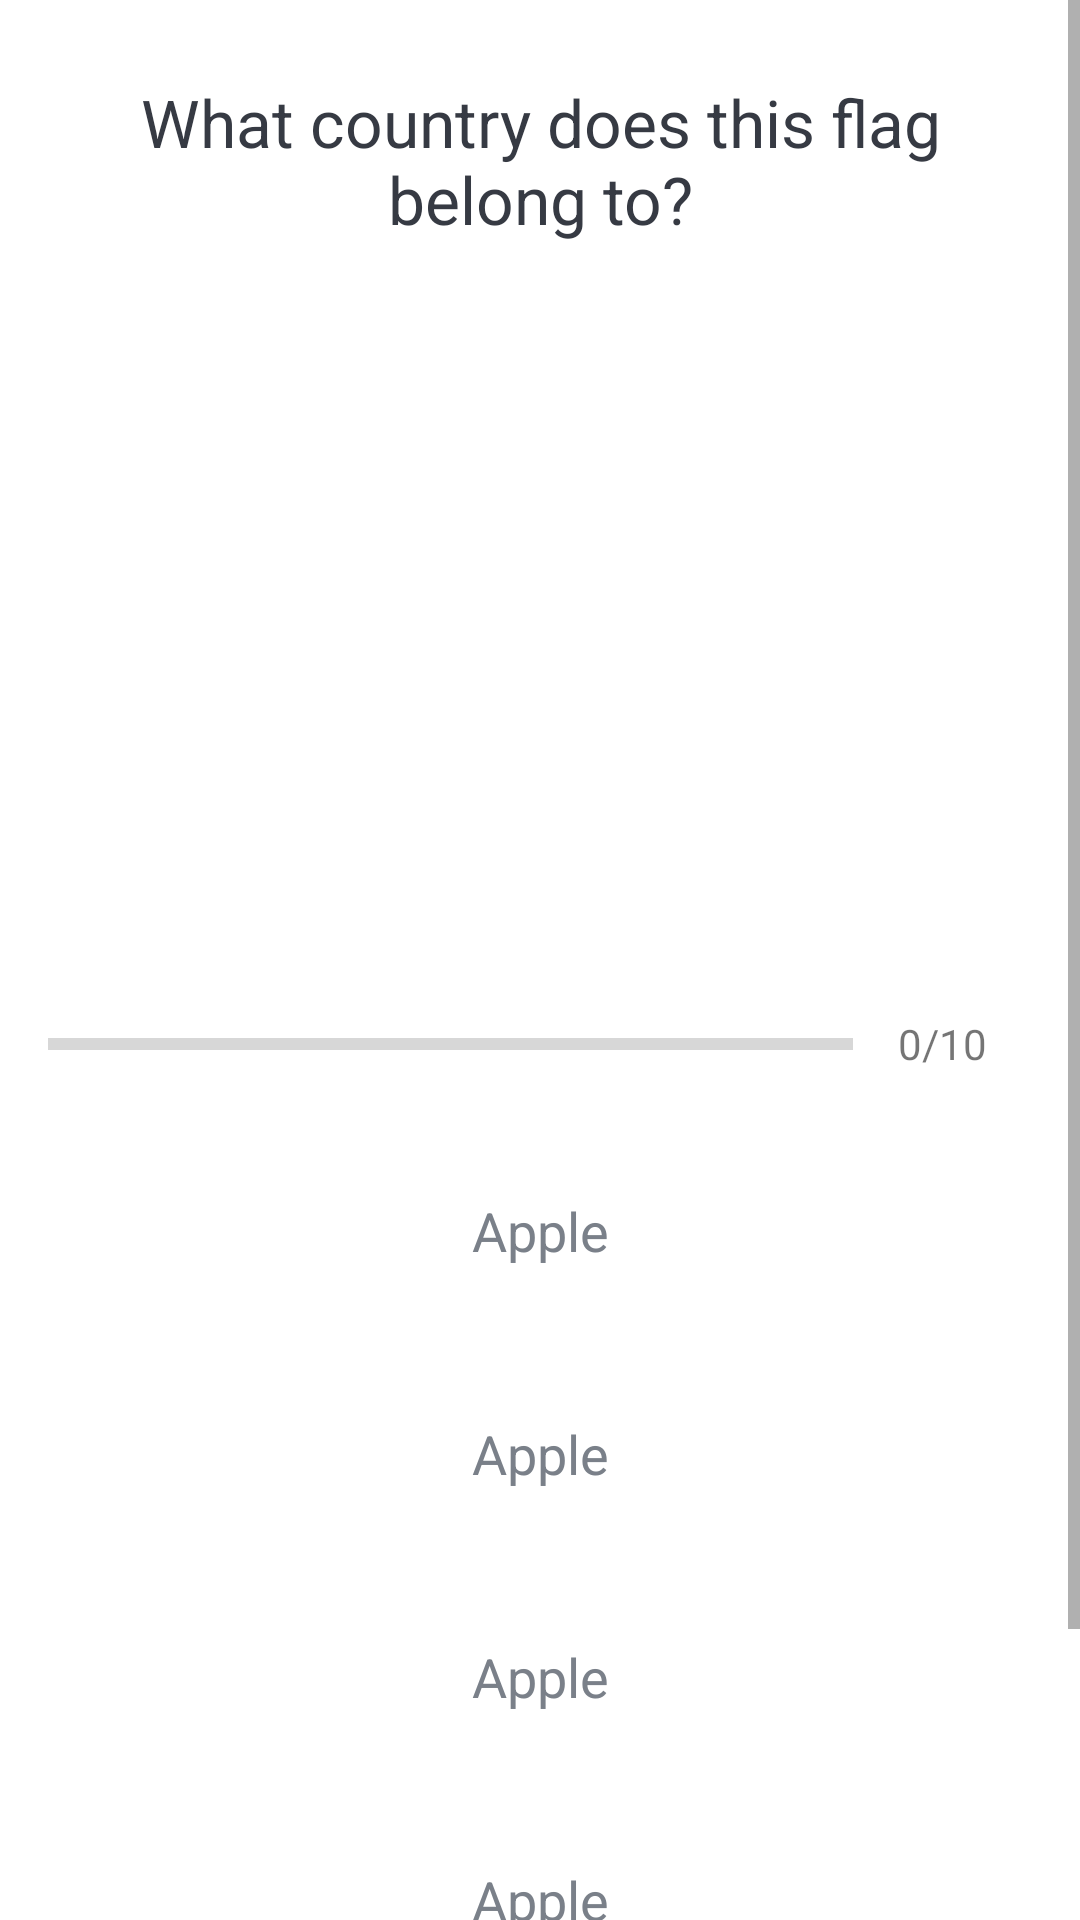

This screen was rendered from an Android layout file. Write that file and the resources it references.
<!-- AndroidManifest.xml: application theme Theme.FlagsQuiz -->
<!-- res/layout/activity_quiz_questions.xml -->
<?xml version="1.0" encoding="utf-8"?>
<ScrollView xmlns:android="http://schemas.android.com/apk/res/android"
    xmlns:app="http://schemas.android.com/apk/res-auto"
    xmlns:tools="http://schemas.android.com/tools"
    android:layout_width="match_parent"
    android:layout_height="match_parent"
    tools:context=".QuizQuestions"
    android:fillViewport="true">

    <LinearLayout
        android:layout_width="match_parent"
        android:layout_height="wrap_content"
        android:gravity="center"
        android:orientation="vertical"
        android:padding="16dp">

        <TextView
            android:id="@+id/tv_question"
            android:layout_width="match_parent"
            android:layout_height="wrap_content"
            android:layout_margin="10dp"
            android:gravity="center"
            android:textSize="22sp"
            android:textColor="@color/questionTextColor"
            android:text="What country does this flag belong to?"

            />

        <ImageView
            android:id="@+id/iv_image"
            android:layout_width="200dp"
            android:layout_height="200dp"
            android:layout_marginTop="16dp"
            android:contentDescription="Quiz Image"
            tools:src="@drawable/flag_of_turkey"
            />

        <LinearLayout
            android:layout_width="match_parent"
            android:layout_height="wrap_content"
            android:gravity="center_vertical"
            android:orientation="horizontal"
            android:layout_marginTop="16dp">
            <ProgressBar
                android:id="@+id/progressBar"
                android:layout_width="0dp"
                style="?android:attr/progressBarStyleHorizontal"
                android:layout_height="wrap_content"
                android:layout_weight="1"
                android:indeterminate="false"
                android:max="10"
                android:minHeight="50dp"
                android:progress="0"
                />

            <TextView
                android:id="@+id/tv_progress"
                android:layout_width="wrap_content"
                android:layout_height="wrap_content"
                android:gravity="center"
                android:padding="15dp"
                android:textSize="14sp"
                android:text="0/10"/>

        </LinearLayout>

        <TextView
            android:id="@+id/tv_option_one"
            android:layout_width="match_parent"
            android:layout_height="wrap_content"
            android:layout_margin="10dp"
            android:background="@drawable/default_option_border_bg"
            android:gravity="center"
            android:padding="15dp"
            android:textColor="@color/darkerGrey"
            android:textSize="18sp"
            android:text="Apple"

            />
        <TextView
            android:id="@+id/tv_option_two"
            android:layout_width="match_parent"
            android:layout_height="wrap_content"
            android:layout_margin="10dp"
            android:background="@drawable/default_option_border_bg"
            android:gravity="center"
            android:padding="15dp"
            android:textColor="@color/darkerGrey"
            android:textSize="18sp"
            android:text="Apple"

            />
        <TextView
            android:id="@+id/tv_option_three"
            android:layout_width="match_parent"
            android:layout_height="wrap_content"
            android:layout_margin="10dp"
            android:background="@drawable/default_option_border_bg"
            android:gravity="center"
            android:padding="15dp"
            android:textColor="@color/darkerGrey"
            android:textSize="18sp"
            android:text="Apple"

            />
        <TextView
            android:id="@+id/tv_option_four"
            android:layout_width="match_parent"
            android:layout_height="wrap_content"
            android:layout_margin="10dp"
            android:background="@drawable/default_option_border_bg"
            android:gravity="center"
            android:padding="15dp"
            android:textColor="@color/darkerGrey"
            android:textSize="18sp"
            android:text="Apple"

            />

        <Button
            android:id="@+id/btn_submit"
            android:layout_width="match_parent"
            android:layout_height="wrap_content"
            android:layout_margin="10dp"
            android:background="@color/design_default_color_primary"
            android:text="SUBMIT"
            android:textColor="@color/white"
            android:textSize="18sp"
            android:textStyle="bold"
            />



    </LinearLayout>

</ScrollView>
<!-- resources referenced by this layout -->
<resources>
  <color name="darkerGrey">#7A8089</color>
  <color name="questionTextColor">#363A43</color>
  <color name="white">#FFFFFFFF</color>
  <!-- drawable flag_of_turkey: png bitmap (drawable-v24, 5995 bytes) -->
  <style name="Theme.FlagsQuiz" parent="Theme.MaterialComponents.DayNight.NoActionBar">
          
          <item name="colorPrimary">@color/purple_500</item>
          <item name="colorPrimaryVariant">@color/purple_700</item>
          <item name="colorOnPrimary">@color/white</item>
          
          <item name="colorSecondary">@color/teal_200</item>
          <item name="colorSecondaryVariant">@color/teal_700</item>
          <item name="colorOnSecondary">@color/black</item>
          
          <item name="android:statusBarColor" tools:targetApi="l">?attr/colorPrimaryVariant</item>
          <item name="android:windowFullscreen">true</item>
          
      </style>
  <color name="purple_500">#FF6200EE</color>
  <color name="purple_700">#FF3700B3</color>
  <color name="teal_200">#FF03DAC5</color>
  <color name="teal_700">#FF018786</color>
  <color name="black">#FF000000</color>
</resources>
